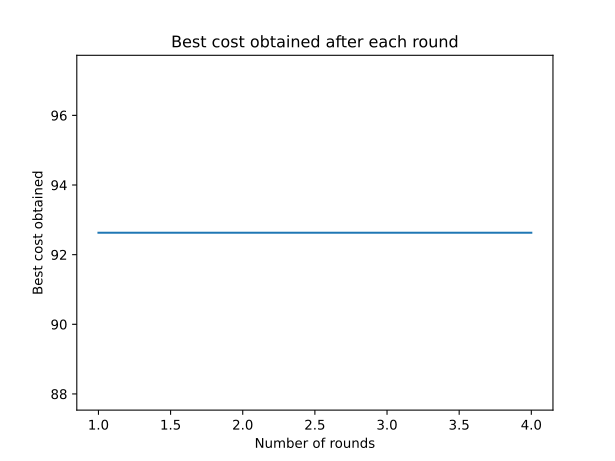

The table this chart was drawn from, first rows:
0, inf
1, 92.63
2, 92.63
3, 92.63
4, 92.63
